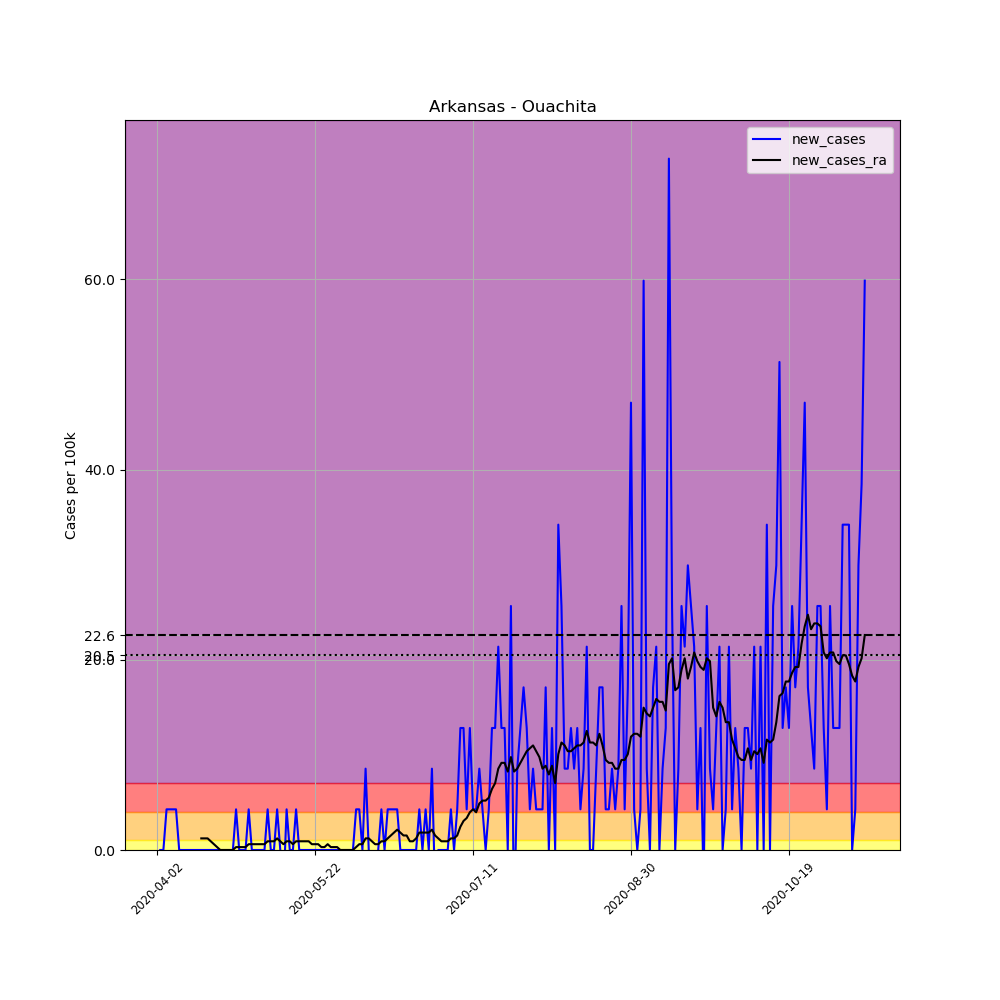

Source data for this figure (header and first rows):
, date, county, state, fips, cases, deaths, COUNTY, STNAME, CTYNAME, POPESTIMATE2019, per_100k, new_cases, new_cases_ra
518207, 2020-04-02, Ouachita, Arkansas, 5103, 1, 0, 103, Arkansas, Ouachita, 23382, 4.277, , 
518208, 2020-04-03, Ouachita, Arkansas, 5103, 1, 0, 103, Arkansas, Ouachita, 23382, 4.277, 0.0, 
518209, 2020-04-04, Ouachita, Arkansas, 5103, 1, 0, 103, Arkansas, Ouachita, 23382, 4.277, 0.0, 
518210, 2020-04-05, Ouachita, Arkansas, 5103, 2, 0, 103, Arkansas, Ouachita, 23382, 8.554, 4.277, 
518211, 2020-04-06, Ouachita, Arkansas, 5103, 3, 0, 103, Arkansas, Ouachita, 23382, 12.83, 4.277, 
518212, 2020-04-07, Ouachita, Arkansas, 5103, 4, 0, 103, Arkansas, Ouachita, 23382, 17.11, 4.277, 
518213, 2020-04-08, Ouachita, Arkansas, 5103, 5, 0, 103, Arkansas, Ouachita, 23382, 21.38, 4.277, 
518214, 2020-04-09, Ouachita, Arkansas, 5103, 5, 0, 103, Arkansas, Ouachita, 23382, 21.38, 0.0, 
518215, 2020-04-10, Ouachita, Arkansas, 5103, 5, 0, 103, Arkansas, Ouachita, 23382, 21.38, 0.0, 
518216, 2020-04-11, Ouachita, Arkansas, 5103, 5, 0, 103, Arkansas, Ouachita, 23382, 21.38, 0.0, 
518217, 2020-04-12, Ouachita, Arkansas, 5103, 5, 0, 103, Arkansas, Ouachita, 23382, 21.38, 0.0, 
518218, 2020-04-13, Ouachita, Arkansas, 5103, 5, 0, 103, Arkansas, Ouachita, 23382, 21.38, 0.0, 
518219, 2020-04-14, Ouachita, Arkansas, 5103, 5, 0, 103, Arkansas, Ouachita, 23382, 21.38, 0.0, 
518220, 2020-04-15, Ouachita, Arkansas, 5103, 5, 0, 103, Arkansas, Ouachita, 23382, 21.38, 0.0, 
518221, 2020-04-16, Ouachita, Arkansas, 5103, 5, 0, 103, Arkansas, Ouachita, 23382, 21.38, 0.0, 1.222
518222, 2020-04-17, Ouachita, Arkansas, 5103, 5, 0, 103, Arkansas, Ouachita, 23382, 21.38, 0.0, 1.222
518223, 2020-04-18, Ouachita, Arkansas, 5103, 5, 0, 103, Arkansas, Ouachita, 23382, 21.38, 0.0, 1.222
518224, 2020-04-19, Ouachita, Arkansas, 5103, 5, 0, 103, Arkansas, Ouachita, 23382, 21.38, 0.0, 0.9165
518225, 2020-04-20, Ouachita, Arkansas, 5103, 5, 0, 103, Arkansas, Ouachita, 23382, 21.38, 0.0, 0.611
518226, 2020-04-21, Ouachita, Arkansas, 5103, 5, 0, 103, Arkansas, Ouachita, 23382, 21.38, 0.0, 0.3055
518227, 2020-04-22, Ouachita, Arkansas, 5103, 5, 0, 103, Arkansas, Ouachita, 23382, 21.38, 0.0, 0.0
518228, 2020-04-23, Ouachita, Arkansas, 5103, 5, 0, 103, Arkansas, Ouachita, 23382, 21.38, 0.0, 0.0
518229, 2020-04-24, Ouachita, Arkansas, 5103, 5, 0, 103, Arkansas, Ouachita, 23382, 21.38, 0.0, 0.0
518230, 2020-04-25, Ouachita, Arkansas, 5103, 5, 0, 103, Arkansas, Ouachita, 23382, 21.38, 0.0, 0.0
518231, 2020-04-26, Ouachita, Arkansas, 5103, 5, 0, 103, Arkansas, Ouachita, 23382, 21.38, 0.0, 0.0
518232, 2020-04-27, Ouachita, Arkansas, 5103, 6, 0, 103, Arkansas, Ouachita, 23382, 25.66, 4.277, 0.3055
518233, 2020-04-28, Ouachita, Arkansas, 5103, 6, 0, 103, Arkansas, Ouachita, 23382, 25.66, 0.0, 0.3055
518234, 2020-04-29, Ouachita, Arkansas, 5103, 6, 0, 103, Arkansas, Ouachita, 23382, 25.66, 0.0, 0.3055
518235, 2020-04-30, Ouachita, Arkansas, 5103, 6, 0, 103, Arkansas, Ouachita, 23382, 25.66, 0.0, 0.3055
518236, 2020-05-01, Ouachita, Arkansas, 5103, 7, 0, 103, Arkansas, Ouachita, 23382, 29.94, 4.277, 0.611
518237, 2020-05-02, Ouachita, Arkansas, 5103, 7, 0, 103, Arkansas, Ouachita, 23382, 29.94, 0.0, 0.611
518238, 2020-05-03, Ouachita, Arkansas, 5103, 7, 0, 103, Arkansas, Ouachita, 23382, 29.94, 0.0, 0.611
518239, 2020-05-04, Ouachita, Arkansas, 5103, 7, 0, 103, Arkansas, Ouachita, 23382, 29.94, 0.0, 0.611
518240, 2020-05-05, Ouachita, Arkansas, 5103, 7, 0, 103, Arkansas, Ouachita, 23382, 29.94, 0.0, 0.611
518241, 2020-05-06, Ouachita, Arkansas, 5103, 7, 0, 103, Arkansas, Ouachita, 23382, 29.94, 0.0, 0.611
518242, 2020-05-07, Ouachita, Arkansas, 5103, 8, 0, 103, Arkansas, Ouachita, 23382, 34.21, 4.277, 0.9165
518243, 2020-05-08, Ouachita, Arkansas, 5103, 8, 0, 103, Arkansas, Ouachita, 23382, 34.21, 0.0, 0.9165
518244, 2020-05-09, Ouachita, Arkansas, 5103, 8, 0, 103, Arkansas, Ouachita, 23382, 34.21, 0.0, 0.9165
518245, 2020-05-10, Ouachita, Arkansas, 5103, 9, 0, 103, Arkansas, Ouachita, 23382, 38.49, 4.277, 1.222
518246, 2020-05-11, Ouachita, Arkansas, 5103, 9, 0, 103, Arkansas, Ouachita, 23382, 38.49, 0.0, 0.9165
518247, 2020-05-12, Ouachita, Arkansas, 5103, 8, 0, 103, Arkansas, Ouachita, 23382, 34.21, -4.277, 0.611
518248, 2020-05-13, Ouachita, Arkansas, 5103, 9, 0, 103, Arkansas, Ouachita, 23382, 38.49, 4.277, 0.9165
518249, 2020-05-14, Ouachita, Arkansas, 5103, 9, 0, 103, Arkansas, Ouachita, 23382, 38.49, 0.0, 0.9165
518250, 2020-05-15, Ouachita, Arkansas, 5103, 9, 0, 103, Arkansas, Ouachita, 23382, 38.49, 0.0, 0.611
518251, 2020-05-16, Ouachita, Arkansas, 5103, 10, 0, 103, Arkansas, Ouachita, 23382, 42.77, 4.277, 0.9165
518252, 2020-05-17, Ouachita, Arkansas, 5103, 10, 0, 103, Arkansas, Ouachita, 23382, 42.77, 0.0, 0.9165
518253, 2020-05-18, Ouachita, Arkansas, 5103, 10, 0, 103, Arkansas, Ouachita, 23382, 42.77, 0.0, 0.9165
518254, 2020-05-19, Ouachita, Arkansas, 5103, 10, 0, 103, Arkansas, Ouachita, 23382, 42.77, 0.0, 0.9165
518255, 2020-05-20, Ouachita, Arkansas, 5103, 10, 0, 103, Arkansas, Ouachita, 23382, 42.77, 0.0, 0.9165
518256, 2020-05-21, Ouachita, Arkansas, 5103, 10, 0, 103, Arkansas, Ouachita, 23382, 42.77, 0.0, 0.611
518257, 2020-05-22, Ouachita, Arkansas, 5103, 10, 0, 103, Arkansas, Ouachita, 23382, 42.77, 0.0, 0.611
518258, 2020-05-23, Ouachita, Arkansas, 5103, 10, 0, 103, Arkansas, Ouachita, 23382, 42.77, 0.0, 0.611
518259, 2020-05-24, Ouachita, Arkansas, 5103, 10, 0, 103, Arkansas, Ouachita, 23382, 42.77, 0.0, 0.3055
518260, 2020-05-25, Ouachita, Arkansas, 5103, 10, 0, 103, Arkansas, Ouachita, 23382, 42.77, 0.0, 0.3055
518261, 2020-05-26, Ouachita, Arkansas, 5103, 10, 0, 103, Arkansas, Ouachita, 23382, 42.77, 0.0, 0.611
518262, 2020-05-27, Ouachita, Arkansas, 5103, 10, 0, 103, Arkansas, Ouachita, 23382, 42.77, 0.0, 0.3055
518263, 2020-05-28, Ouachita, Arkansas, 5103, 10, 0, 103, Arkansas, Ouachita, 23382, 42.77, 0.0, 0.3055
518264, 2020-05-29, Ouachita, Arkansas, 5103, 10, 0, 103, Arkansas, Ouachita, 23382, 42.77, 0.0, 0.3055
518265, 2020-05-30, Ouachita, Arkansas, 5103, 10, 0, 103, Arkansas, Ouachita, 23382, 42.77, 0.0, 0.0
518266, 2020-05-31, Ouachita, Arkansas, 5103, 10, 0, 103, Arkansas, Ouachita, 23382, 42.77, 0.0, 0.0
... 165 more rows
